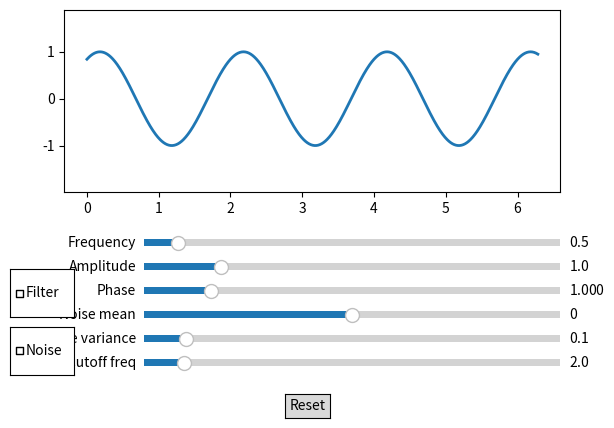

Write the Python code that produced this figure.
import matplotlib.pyplot as plt
import numpy as np
from matplotlib.widgets import Slider, CheckButtons, Button
from scipy.signal import butter, filtfilt

def filter(signal, cutoff_freq, fs):
    b, a = butter(N=4, Wn=cutoff_freq / (0.5 * fs))
    return filtfilt(b, a, signal)

# default params
amp = 1.0
freq = 0.5
phase = 1.0
noise_avg = 0.0
noise_vari = 0.1
fs = 1000

t = np.linspace(0.0, 2.0 * np.pi, fs)

fig, ax = plt.subplots()
plt.subplots_adjust(bottom=0.5)

# elements
ax_slider_freq = plt.axes([0.25, 0.38, 0.65, 0.03])
ax_slider_amp = plt.axes([0.25, 0.33, 0.65, 0.03])
ax_slider_phase = plt.axes([0.25, 0.28, 0.65, 0.03])
ax_slider_noise_avg = plt.axes([0.25, 0.23, 0.65, 0.03])
ax_slider_noise_vari = plt.axes([0.25, 0.18, 0.65, 0.03])
ax_slider_cutoff_freq = plt.axes([0.25, 0.13, 0.65, 0.03])

ax_checkbox_noise = plt.axes([0.04, 0.12, 0.1, 0.1])
ax_checkbox_filter = plt.axes([0.04, 0.24, 0.1, 0.1])
ax_button_reset = plt.axes([0.47, 0.03, 0.07, 0.05])

slider_freq = Slider(ax_slider_freq, 'Frequency', 0.1, 5.0, valinit=freq)
slider_amp = Slider(ax_slider_amp, 'Amplitude', 0.1, 5.0, valinit=amp)
slider_phase = Slider(ax_slider_phase, 'Phase', 0.0, 2 * np.pi, valinit=phase)
slider_noise_avg = Slider(ax_slider_noise_avg, 'Noise mean', -1.0, 1.0, valinit=noise_avg)
slider_noise_vari = Slider(ax_slider_noise_vari, 'Noise variance', 0.0, 1.0, valinit=noise_vari)
slider_cutoff_freq = Slider(ax_slider_cutoff_freq, 'Cutoff freq', 0.1, 20.0, valinit=2.0)

checkbox_noise = CheckButtons(ax_checkbox_noise, ['Noise'], [False])
checkbox_filter = CheckButtons(ax_checkbox_filter, ['Filter'], [False])
button_reset = Button(ax_button_reset, "Reset")

# noise 
_noise = np.random.normal(noise_avg, np.sqrt(noise_vari), len(t))
harmonic = amp * np.sin(2 * np.pi * freq * t + phase)

#lines
line_clean, = ax.plot(t, harmonic, lw=2, label="Harmonic", zorder=3)
line_with_noise, = ax.plot(t, harmonic + _noise, lw=2, color='hotpink', label="With Noise", zorder=2)
line_with_noise.set_visible(False)
line_filtered, = ax.plot(t, harmonic, lw=2, color='green', label="Filtered", zorder=4)
line_filtered.set_visible(False)

def update_harmonic(val=None):
    global _noise
    freq = slider_freq.val
    amp = slider_amp.val
    phase = slider_phase.val
    noise_mean = slider_noise_avg.val
    noise_var = slider_noise_vari.val
    cutoff = slider_cutoff_freq.val

    harmonic = amp * np.sin(2 * np.pi * freq * t + phase)

    noisy_signal = harmonic + _noise
    line_clean.set_ydata(harmonic)

    if checkbox_noise.get_status()[0]:
        line_with_noise.set_ydata(noisy_signal)
        line_with_noise.set_visible(True)
    else:
        line_with_noise.set_visible(False)

    if checkbox_filter.get_status()[0]:
        filtered_signal = filter(noisy_signal, cutoff, fs)
        line_filtered.set_ydata(filtered_signal)
        line_filtered.set_visible(True)
    else:
        line_filtered.set_visible(False)

    fig.canvas.draw_idle()

def update_noise(val=None):
    global _noise
    noise_mean = slider_noise_avg.val
    noise_var = slider_noise_vari.val
    cutoff = slider_cutoff_freq.val

    _noise = np.random.normal(noise_mean, np.sqrt(noise_var), len(t))
    noisy_signal = harmonic + _noise
    line_with_noise.set_ydata(noisy_signal)

    if checkbox_filter.get_status()[0]:
        filtered_signal = filter(noisy_signal, cutoff, fs)
        line_filtered.set_ydata(filtered_signal)
        line_filtered.set_visible(True)
    else:
        line_filtered.set_visible(False)

    fig.canvas.draw_idle()

def reset(event):
    slider_freq.reset()
    slider_amp.reset()
    slider_phase.reset()
    slider_noise_avg.reset()
    slider_noise_vari.reset()
    slider_cutoff_freq.reset()
    if checkbox_noise.get_status()[0]:
        checkbox_noise.set_active(0)
    if checkbox_filter.get_status()[0]:
        checkbox_filter.set_active(0)

slider_freq.on_changed(update_harmonic)
slider_amp.on_changed(update_harmonic)
slider_phase.on_changed(update_harmonic)
slider_noise_avg.on_changed(update_noise)
slider_noise_vari.on_changed(update_noise)
slider_cutoff_freq.on_changed(update_harmonic)

checkbox_noise.on_clicked(lambda label: update_harmonic())
checkbox_filter.on_clicked(lambda label: update_harmonic())

button_reset.on_clicked(reset)

plt.show()
